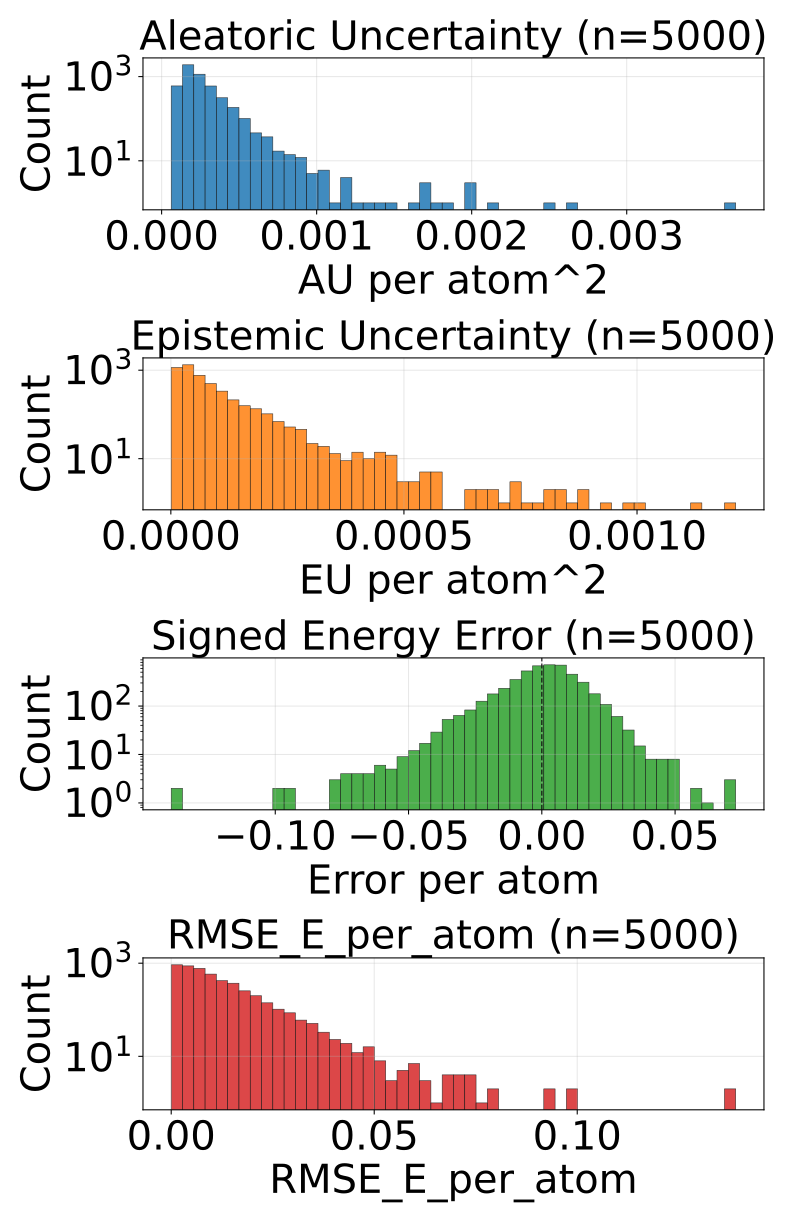

Values plotted in this chart, from the file beside it:
config_index, num_atoms, ref_energy, pred_energy, error, sq_error, rmse_e_atom, aleatoric_var, epistemic_var, total_var
0, 20.0, -525.9, -525.9, 0.005432, 2.950802445411682e-05, 0.005432, 0.0001835, 4.795696440851316e-05, 0.0002314
1, 22.0, -613.5, -613.5, -0.001648, 2.7157366275787354e-06, 0.001648, 0.0001586, 1.5202909708023071e-05, 0.0001738
2, 24.0, -732.7, -732.7, 0.008301, 6.890296936035156e-05, 0.008301, 0.0001275, 3.301296237623319e-05, 0.0001605
3, 21.0, -598.2, -598.2, 0.0127, 0.0001612, 0.0127, 0.0001675, 2.075210250040982e-05, 0.0001883
4, 22.0, -664, -664, 0.01886, 0.0003557, 0.01886, 0.0001668, 7.318369898712263e-05, 0.00024
5, 23.0, -724.1, -724.1, 0.00531, 2.8196722269058228e-05, 0.00531, 0.0001286, 5.3687021136283875e-05, 0.0001823
6, 24.0, -671.4, -671.4, 0.009094, 8.270516991615295e-05, 0.009094, 0.0001633, 1.8110313249053434e-05, 0.0001814
7, 24.0, -625, -625, 0.008118, 6.58966600894928e-05, 0.008118, 0.0001534, 1.2960471394762862e-05, 0.0001664
8, 24.0, -563.6, -563.6, -0.0002441, 5.960464477539063e-08, 0.0002441, 0.0001538, 1.6087666153907776e-05, 0.0001699
9, 24.0, -563.6, -563.6, 0.01312, 0.0001722, 0.01312, 0.000179, 0.0003011, 0.0004801
10, 25.0, -622.9, -622.9, -0.01288, 0.0001659, 0.01288, 0.0001376, 1.8405728042125702e-05, 0.000156
11, 25.0, -622.9, -622.9, 0.006897, 4.756823182106018e-05, 0.006897, 0.0001609, 1.9015371435671113e-05, 0.00018
12, 25.0, -622.9, -622.9, -0.007385, 5.4541975259780884e-05, 0.007385, 0.0001356, 3.2148509490070865e-05, 0.0001678
13, 25.0, -623, -623, -0.005981, 3.577768802642822e-05, 0.005981, 0.0001609, 3.981590452895034e-06, 0.0001649
14, 26.0, -634.7, -634.7, -0.005981, 3.577768802642822e-05, 0.005981, 0.0001893, 3.261175152147189e-05, 0.0002219
15, 23.0, -547.6, -547.6, 0.003662, 1.341104507446289e-05, 0.003662, 0.0001285, 2.5862642360152677e-05, 0.0001544
16, 23.0, -547.6, -547.6, -0.007996, 6.392970681190491e-05, 0.007996, 0.0001626, 4.3833813833771273e-05, 0.0002064
17, 25.0, -667.5, -667.5, -0.01312, 0.0001722, 0.01312, 0.0001087, 1.6102381778182462e-05, 0.0001248
18, 24.0, -502.3, -502.3, -0.001343, 1.8030405044555664e-06, 0.001343, 0.0001605, 1.2331455764069688e-05, 0.0001728
19, 27.0, -673.7, -673.7, 0.004883, 2.384185791015625e-05, 0.004883, 0.0001281, 2.3035890990286134e-05, 0.0001512
20, 26.0, -578.2, -578.2, 0.001343, 1.8030405044555664e-06, 0.001343, 0.0001725, 8.057244485826232e-06, 0.0001806
21, 27.0, -632.4, -632.4, -0.002197, 4.827976226806641e-06, 0.002197, 0.000157, 1.813676135498099e-05, 0.0001751
22, 27.0, -577.9, -577.9, -0.0008545, 7.301568984985352e-07, 0.0008545, 0.0001695, 2.1039881175966002e-05, 0.0001906
23, 28.0, -630.3, -630.3, -0.00177, 3.1329691410064697e-06, 0.00177, 0.0001301, 2.1364354324759915e-05, 0.0001515
24, 28.0, -590.6, -590.6, 0.0001221, 1.4901161193847656e-08, 0.0001221, 0.0001749, 2.040676736214664e-05, 0.0001953
25, 33.0, -811.1, -811.1, 0.01099, 0.0001207, 0.01099, 0.0001287, 2.1671317881555296e-05, 0.0001504
26, 26.0, -464.9, -464.9, -0.00116, 1.344829797744751e-06, 0.00116, 0.0003397, 0.0001373, 0.000477
27, 27.0, -523.4, -523.4, -0.004639, 2.1517276763916016e-05, 0.004639, 8.026570139918476e-05, 2.12972990993876e-05, 0.0001016
28, 27.0, -523.4, -523.4, 0.00354, 1.2531876564025879e-05, 0.00354, 0.0002035, 2.219378984591458e-05, 0.0002257
29, 28.0, -538, -538, 0.003967, 1.5739351511001587e-05, 0.003967, 0.0001164, 4.093162715435028e-05, 0.0001573
30, 34.0, -771.4, -771.3, 0.005127, 2.6285648345947266e-05, 0.005127, 0.0001299, 2.354085518163629e-05, 0.0001535
31, 29.0, -539.3, -539.3, 0.002869, 8.229166269302368e-06, 0.002869, 0.0001234, 8.757412615523208e-06, 0.0001321
32, 29.0, -539.2, -539.2, -0.01501, 0.0002254, 0.01501, 0.0001298, 1.070890539267566e-05, 0.0001405
33, 29.0, -539.2, -539.2, 0.008179, 6.689131259918213e-05, 0.008179, 0.0001526, 8.4344301285455e-06, 0.000161
34, 30.0, -589.5, -589.5, 0.01166, 0.0001359, 0.01166, 0.0001507, 1.9315444660605863e-05, 0.00017
35, 30.0, -589.5, -589.5, 0.005066, 2.5663524866104126e-05, 0.005066, 0.0001447, 1.6220472389250062e-05, 0.0001609
36, 33.0, -721.9, -721.9, -0.02051, 0.0004206, 0.02051, 0.0001258, 1.2532434993772767e-05, 0.0001383
37, 33.0, -721.9, -721.9, -0.00531, 2.8196722269058228e-05, 0.00531, 0.0001379, 1.9564851754694246e-05, 0.0001574
38, 35.0, -797.6, -797.6, 0.002319, 5.379319190979004e-06, 0.002319, 0.0001198, 1.4606676813855302e-05, 0.0001345
39, 35.0, -797.5, -797.5, -0.00824, 6.789341568946838e-05, 0.00824, 0.000116, 8.020363566174638e-06, 0.000124
40, 35.0, -797.5, -797.5, -0.008667, 7.511675357818604e-05, 0.008667, 0.0001228, 2.5533512598485686e-05, 0.0001483
41, 28.0, -525.2, -525.2, -0.01508, 0.0002273, 0.01508, 7.895356247900054e-05, 2.4125165509758517e-05, 0.0001031
42, 28.0, -525.3, -525.3, 0.001221, 1.4901161193847656e-06, 0.001221, 0.0001619, 6.5447761699033435e-06, 0.0001684
43, 28.0, -432.8, -432.8, 0.009277, 8.606910705566406e-05, 0.009277, 9.952620894182473e-05, 2.298569233971648e-05, 0.0001225
44, 30.0, -540.4, -540.4, -0.005859, 3.4332275390625e-05, 0.005859, 0.0001525, 2.1844543880433775e-05, 0.0001743
45, 34.0, -684.8, -684.8, -0.002136, 4.563480615615845e-06, 0.002136, 0.0001338, 1.478884405514691e-05, 0.0001486
46, 36.0, -760.4, -760.4, 0.01154, 0.0001331, 0.01154, 0.0001136, 1.3470463272824418e-05, 0.000127
47, 30.0, -454.2, -454.2, -0.01627, 0.0002646, 0.01627, 0.0001881, 1.212097686220659e-05, 0.0002002
48, 33.0, -598.9, -598.9, 0.01874, 0.0003511, 0.01874, 0.0001384, 3.2033025490818545e-05, 0.0001704
49, 35.0, -681.6, -681.6, 0.005249, 2.7552247047424316e-05, 0.005249, 0.0001078, 7.59027898311615e-06, 0.0001154
50, 35.0, -681.6, -681.6, 0.00177, 3.1329691410064697e-06, 0.00177, 0.0001233, 8.883699592843186e-06, 0.0001322
51, 35.0, -681.6, -681.6, 0.008728, 7.617846131324768e-05, 0.008728, 0.0001079, 6.329268217086792e-06, 0.0001142
52, 35.0, -681.6, -681.6, -0.005005, 2.504885196685791e-05, 0.005005, 0.0001106, 1.0369345545768738e-05, 0.000121
53, 37.0, -725.2, -725.2, 0.00177, 3.1329691410064697e-06, 0.00177, 0.0001093, 8.354708370461594e-06, 0.0001176
54, 29.0, -437.7, -437.7, 0.007324, 5.364418029785156e-05, 0.007324, 0.0001237, 1.1962372809648514e-05, 0.0001357
55, 30.0, -491.2, -491.2, 0.002441, 5.9604644775390625e-06, 0.002441, 0.0001593, 1.8714088582783006e-05, 0.000178
56, 31.0, -541.4, -541.4, 0.009338, 8.720532059669495e-05, 0.009338, 6.969857349758968e-05, 2.708379179239273e-05, 9.678236528998241e-05
57, 32.0, -588.5, -588.5, -0.01062, 0.0001128, 0.01062, 0.0001267, 1.9053743017138913e-05, 0.0001458
58, 31.0, -458.1, -458.1, 0.008453, 7.145944982767105e-05, 0.008453, 0.0001343, 1.2112921467632987e-05, 0.0001464
59, 33.0, -554.3, -554.3, -0.003723, 1.3861805200576782e-05, 0.003723, 0.0001123, 7.946044206619263e-06, 0.0001202
... 4,940 more rows
